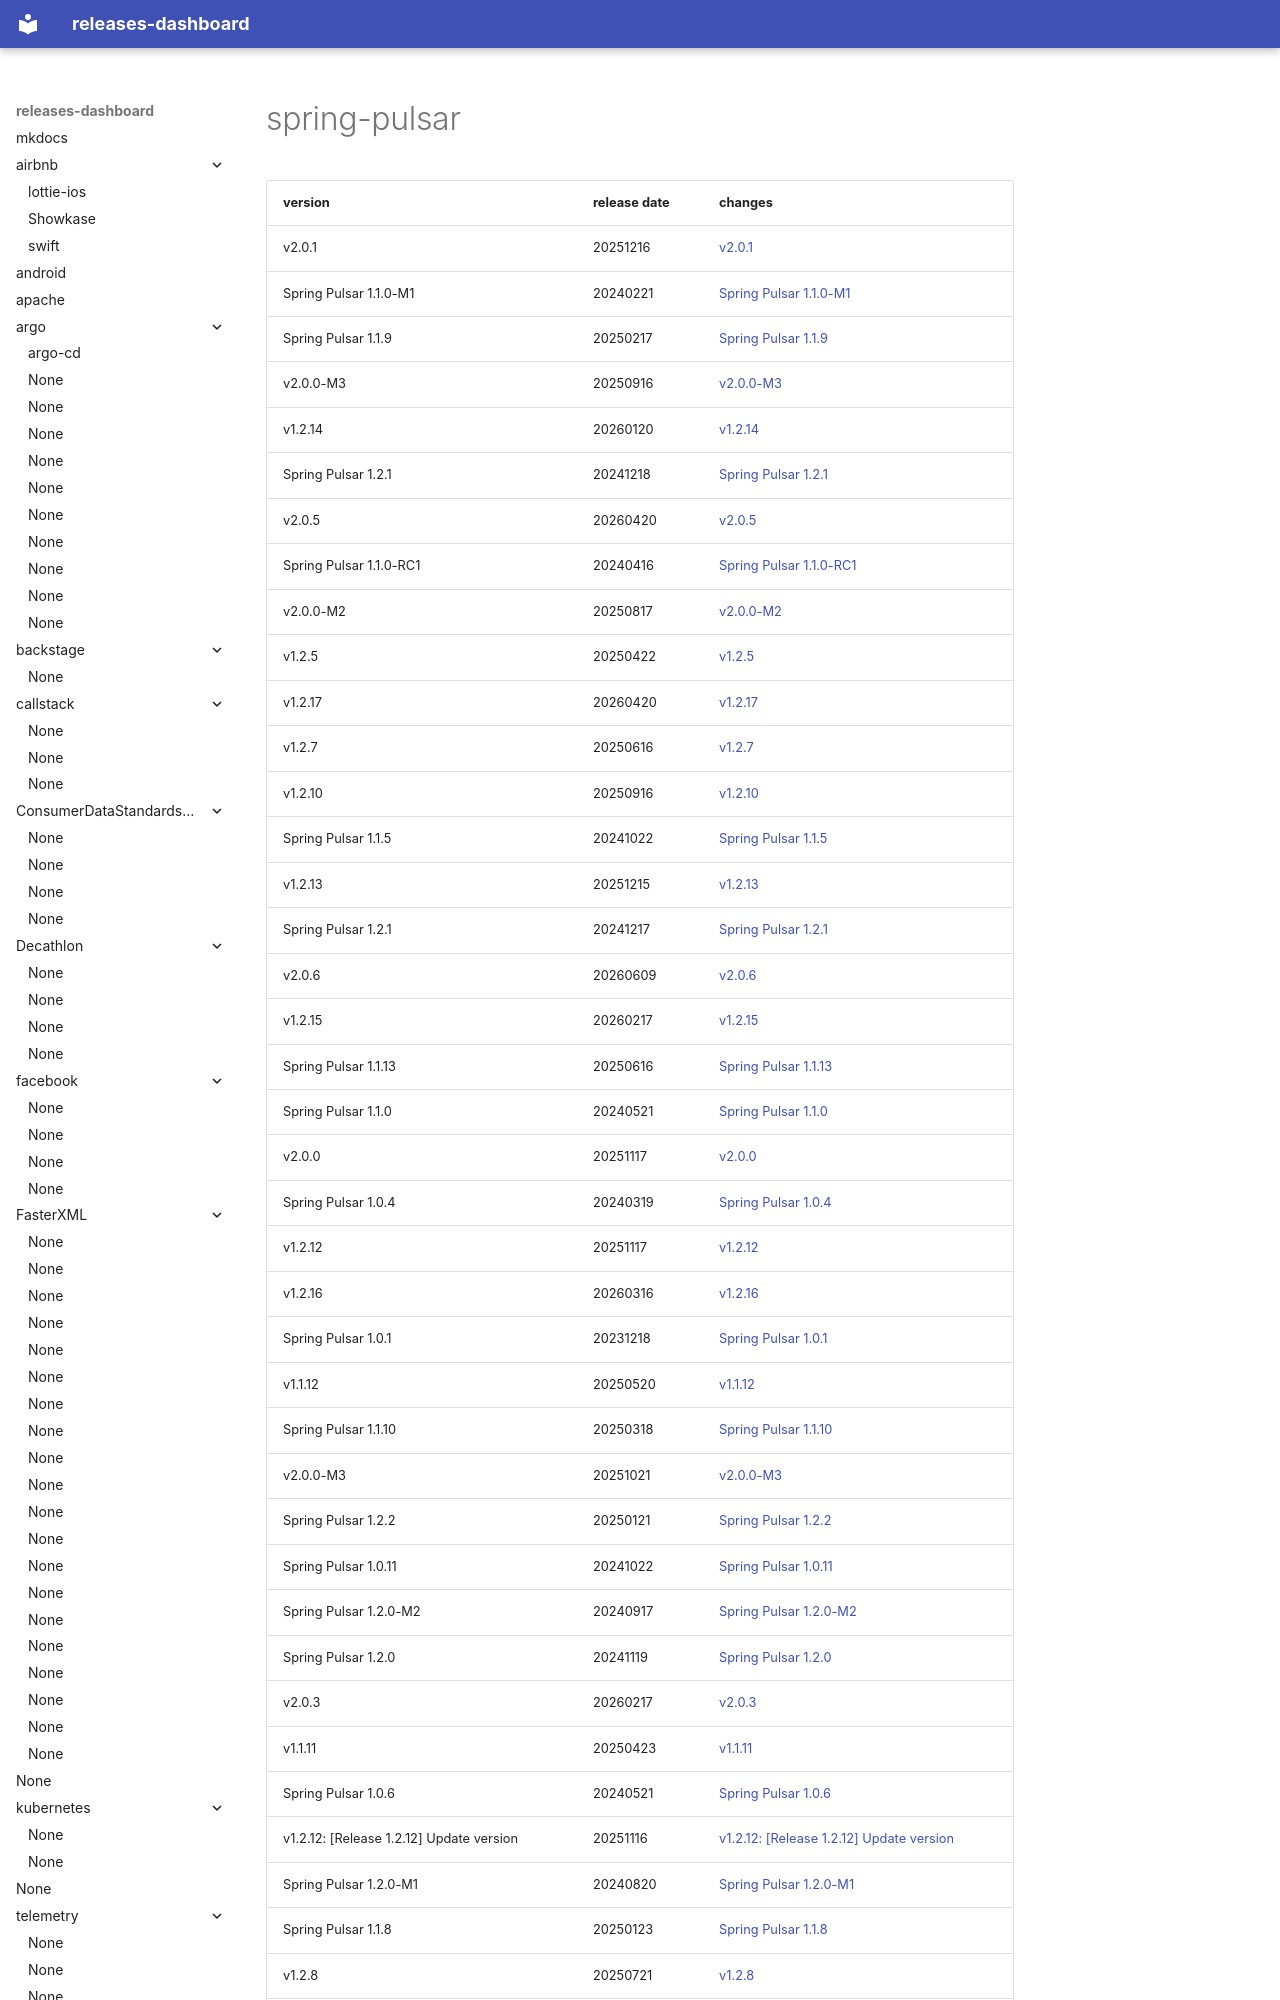

repository: rock-hu/releases-dashboard · page: spring-projects/spring-pulsar/index.html · generator: mkdocs

# spring-pulsar	


|version|release date|changes|
|---|---|---|
|v2.0.1|20251216|[v2.0.1](./v2.0.1-20251216.md)|
|Spring Pulsar 1.1.0-M1|20240221|[Spring Pulsar 1.1.0-M1](./Spring Pulsar 1.1.0-M1-20240221.md)|
|Spring Pulsar 1.1.9|20250217|[Spring Pulsar 1.1.9](./Spring Pulsar 1.1.9-20250217.md)|
|v2.0.0-M3|20250916|[v2.0.0-M3](./v2.0.0-M3-20250916.md)|
|v1.2.14|20260120|[v1.2.14](./v1.2.14-20260120.md)|
|Spring Pulsar 1.2.1|20241218|[Spring Pulsar 1.2.1](./Spring Pulsar 1.2.1-20241218.md)|
|v2.0.5|20260420|[v2.0.5](./v2.0.5-20260420.md)|
|Spring Pulsar 1.1.0-RC1|20240416|[Spring Pulsar 1.1.0-RC1](./Spring Pulsar 1.1.0-RC1-20240416.md)|
|v2.0.0-M2|20250817|[v2.0.0-M2](./v2.0.0-M2-20250817.md)|
|v1.2.5|20250422|[v1.2.5](./v1.2.5-20250422.md)|
|v1.2.17|20260420|[v1.2.17](./v1.2.17-20260420.md)|
|v1.2.7|20250616|[v1.2.7](./v1.2.7-20250616.md)|
|v1.2.10|20250916|[v1.2.10](./v1.2.10-20250916.md)|
|Spring Pulsar 1.1.5|20241022|[Spring Pulsar 1.1.5](./Spring Pulsar 1.1.5-20241022.md)|
|v1.2.13|20251215|[v1.2.13](./v1.2.13-20251215.md)|
|Spring Pulsar 1.2.1|20241217|[Spring Pulsar 1.2.1](./Spring Pulsar 1.2.1-20241217.md)|
|v2.0.6|20260609|[v2.0.6](./v2.0.6-20260609.md)|
|v1.2.15|20260217|[v1.2.15](./v1.2.15-20260217.md)|
|Spring Pulsar 1.1.13|20250616|[Spring Pulsar 1.1.13](./Spring Pulsar 1.1.13-20250616.md)|
|Spring Pulsar 1.1.0|20240521|[Spring Pulsar 1.1.0](./Spring Pulsar 1.1.0-20240521.md)|
|v2.0.0|20251117|[v2.0.0](./v2.0.0-20251117.md)|
|Spring P
